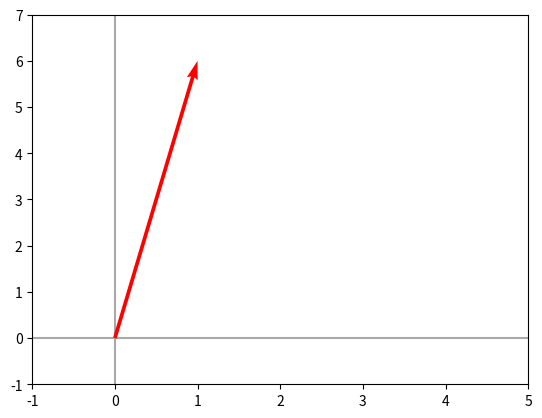

The script that saved this image: (Note: this script raises an exception after producing the figure.)
import numpy as np
import matplotlib.pyplot as plt
import seaborn as sns

def plotVectors(vecs, cols, alpha=1):
    """
    Plot set of vectors.

    Parameters
    ----------
    vecs : array-like
        Coordinates of the vectors to plot. Each vectors is in an array. For
        instance: [[1, 3], [2, 2]] can be used to plot 2 vectors.
    cols : array-like
        Colors of the vectors. For instance: ['red', 'blue'] will display the
        first vector in red and the second in blue.
    alpha : float
        Opacity of vectors

    Returns:

    fig : instance of matplotlib.figure.Figure
        The figure of the vectors
    """
    plt.axvline(x=0, color='#A9A9A9', zorder=0)
    plt.axhline(y=0, color='#A9A9A9', zorder=0)

    for i in range(len(vecs)):
        if (isinstance(alpha, list)):
            alpha_i = alpha[i]
        else:
            alpha_i = alpha
        if (len(vecs[i])==2):
            x = np.concatenate([[0,0],vecs[i]])
        elif (len(vecs[i])==4):
            x = vecs[i]
        plt.quiver([x[0]],
                   [x[1]],
                   [x[2]],
                   [x[3]],
                   angles='xy', scale_units='xy', scale=1, color=cols[i],
                  alpha=alpha_i)

u = np.array([1, 6])

u

plt.ylim(-1, 7)
plt.xlim(-1, 4)
plotVectors([u], ['red'])

colors = [sns.color_palette()[0],sns.color_palette()[1]]

plt.ylim(-1, 7)
plt.xlim(-1, 5)
plotVectors([u,v], [sns.color_palette()[0],sns.color_palette()[1]])

u = np.array([0,0,1,6])
v = np.array([0,0,4,2])
w = u+v

u_bis = [u[2], u[3], v[2],v[3]]


plotVectors([u, u_bis, w],
            [sns.color_palette()[0],
            sns.color_palette()[1],
            sns.color_palette()[2]])

plt.xlim(-2, 6)
plt.ylim(-2, 9)

plt.text(-1, 3.5, r'$||\vec{u}||$', color=sns.color_palette()[0], size=20)
plt.text(2.5, 7.5, r'$||\vec{v}||$', color=sns.color_palette()[1], size=20)
plt.text(2, 2, r'$||\vec{u}+\vec{v}||$', color=sns.color_palette()[2], size=20)

plt.show()
plt.close()



v = np.array([[2], [1]])
v

plotVectors([v.flatten()], ['#1190FF'])
plt.ylim(-1, 3)
plt.xlim(-1, 3)

A = np.array([[-1, 3], [2, -2]])
A

Av = np.matmul(A,v)

Av

plotVectors([v.flatten(),Av.flatten()], ['#1190FF','#FF9A13'])
plt.ylim(-1, 3)
plt.xlim(-1, 3)

